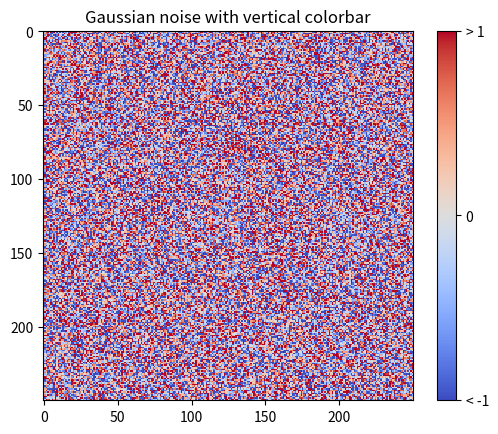
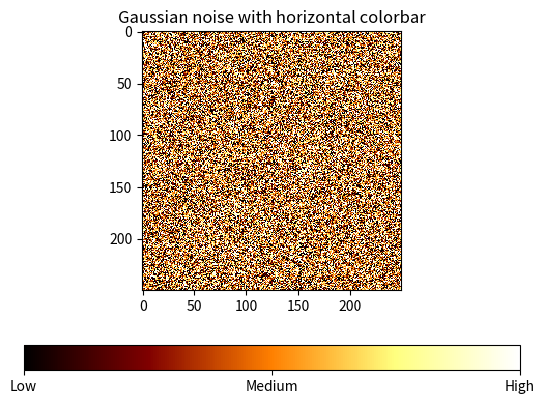

Recreate these plots in Python, in order.
import matplotlib.pyplot as plt
import numpy as np
from matplotlib import cm
from numpy.random import randn

# Make plot with vertical (default) colorbar
fig, ax = plt.subplots()

data = np.clip(randn(250, 250), -1, 1)

cax = ax.imshow(data, interpolation="nearest", cmap=cm.coolwarm)
ax.set_title("Gaussian noise with vertical colorbar")

# Add colorbar, make sure to specify tick locations to match desired ticklabels
cbar = fig.colorbar(cax, ticks=[-1, 0, 1])
cbar.ax.set_yticklabels(["< -1", "0", "> 1"])  # vertically oriented colorbar

# Make plot with horizontal colorbar
fig, ax = plt.subplots()

data = np.clip(randn(250, 250), -1, 1)

cax = ax.imshow(data, interpolation="nearest", cmap=cm.afmhot)
ax.set_title("Gaussian noise with horizontal colorbar")

cbar = fig.colorbar(cax, ticks=[-1, 0, 1], orientation="horizontal")
cbar.ax.set_xticklabels(["Low", "Medium", "High"])  # horizontal colorbar

plt.show()